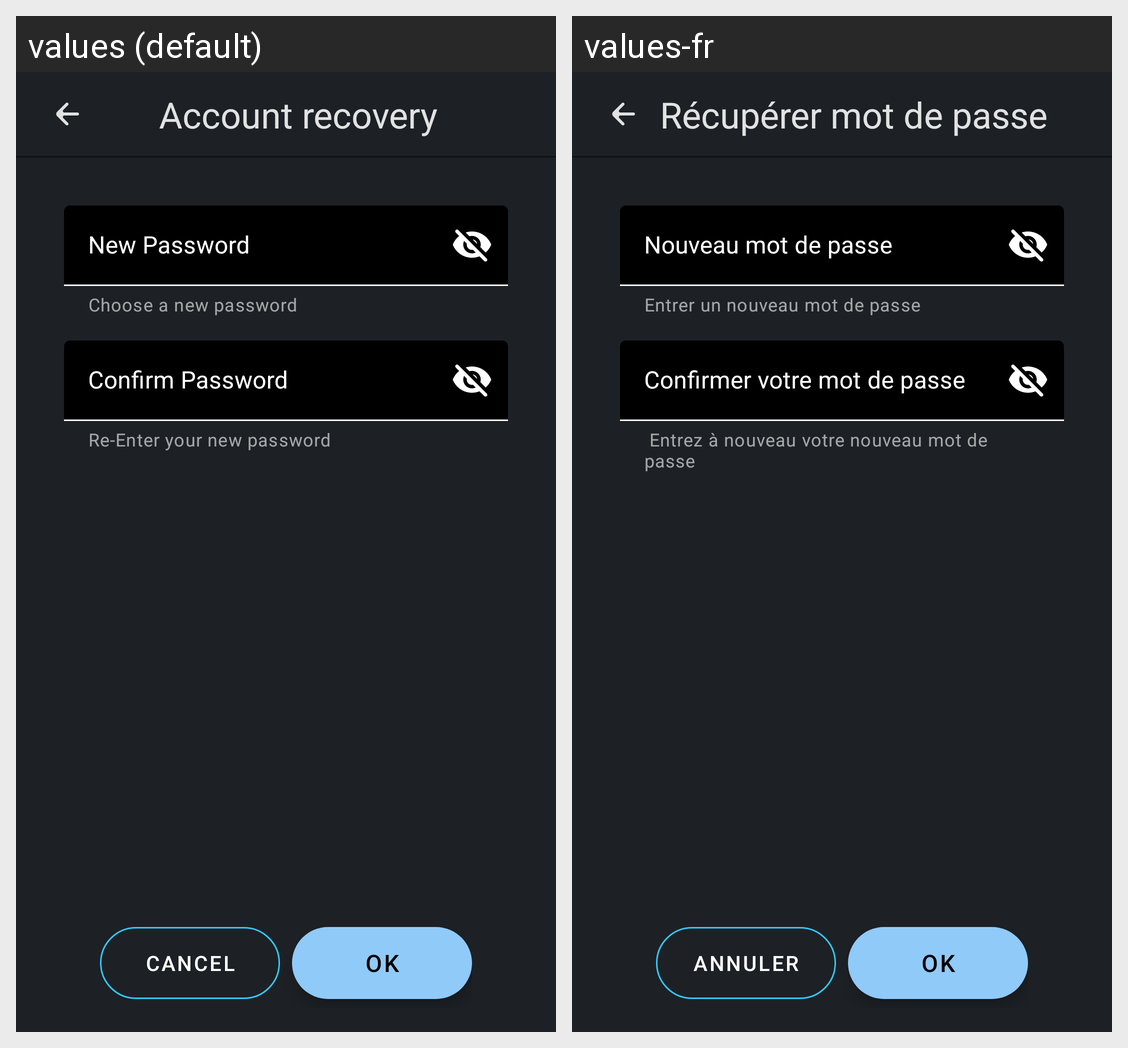

This grid shows one Android layout under two languages. Give, for every string resource on the screen, its name, the default text and each shown locale's text.
Android screen res/layout/activity_account_recovery2.xml rendered under 2 locales, left to right: values (default), values-fr. Device: Nexus 5 (rendered at 1080×1920; each locale shown at half size, 540×960, under a caption strip naming it); theme App_Application_Theme.
Strings drawn on this screen, with the default value and each locale's value (text and hints the layout hard-codes, and strings that could not be matched under every locale, appear in the picture but are not listed):

account_recovery
  values: Account recovery
  values-fr: Récupérer mot de passe

new_password
  values: New Password
  values-fr: Nouveau mot de passe

new_password_hint
  values: Choose a new password
  values-fr: Entrer un nouveau mot de passe

confirm_password
  values: Confirm Password
  values-fr: Confirmer votre mot de passe

confirm_password_hint
  values: Re-Enter your new password
  values-fr:  Entrez à nouveau votre nouveau mot de passe

cancel
  values: CANCEL
  values-fr: Annuler

ok
  values: OK
  values-fr: OK
